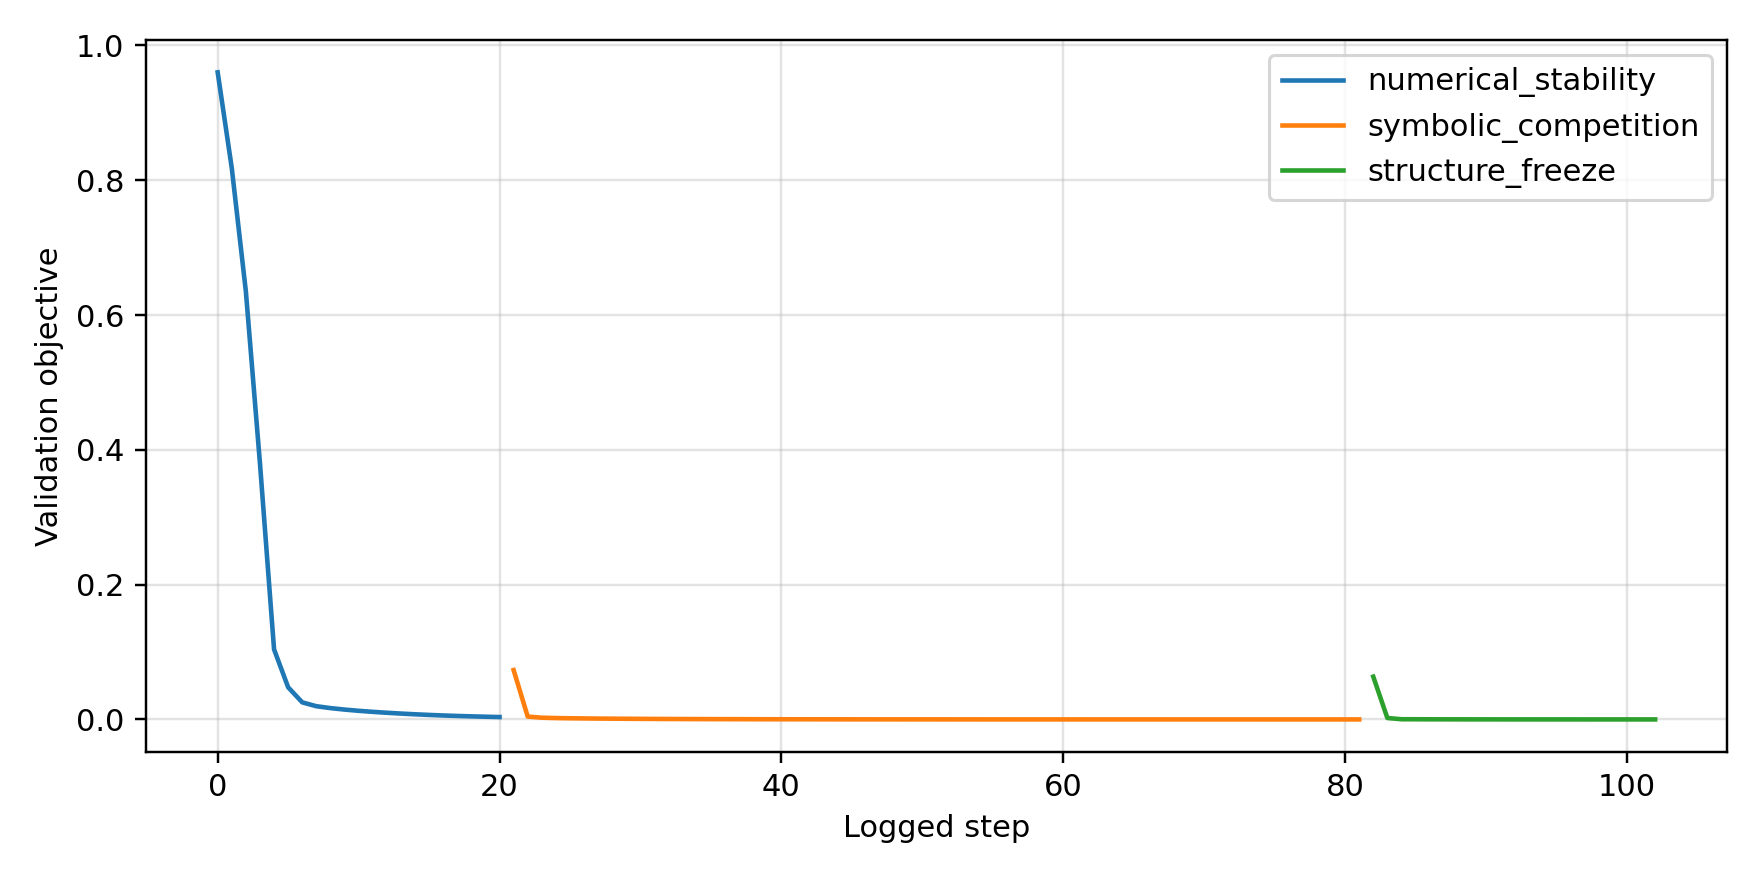

Source data for this figure (header and first rows):
stage, step, temperature, train_total, train_value, train_bayesian_distillation, train_derivative, train_curve_shape, train_kan_residual, train_complexity, train_binary, validation_total, validation_value, validation_bayesian_distillation, validation_derivative, validation_curve_shape, validation_kan_residual, validation_complexity, validation_binary, active_terms
numerical_stability, 1, 2.0, 0.9675, 0.9482, 0.0, 0.0045, 0.9498, 0.002517, 3.469, 0.2495, 0.96, 0.941, 0.0, 0.004828, 0.9351, 0.001982, 3.469, 0.2495, 59
numerical_stability, 25, 2.0, 0.8265, 0.812, 0.0, 0.006275, 0.7062, 0.02402, 3.469, 0.2495, 0.8179, 0.8037, 0.0, 0.007239, 0.6918, 0.02569, 3.469, 0.2495, 59
numerical_stability, 50, 2.0, 0.6457, 0.6358, 0.0, 0.01635, 0.4535, 0.1086, 3.469, 0.2495, 0.6348, 0.6252, 0.0, 0.01805, 0.4391, 0.1143, 3.469, 0.2495, 59
numerical_stability, 75, 2.0, 0.3949, 0.3888, 0.0, 0.03582, 0.2158, 0.334, 3.469, 0.2495, 0.3799, 0.3739, 0.0, 0.03917, 0.205, 0.349, 3.469, 0.2495, 59
numerical_stability, 100, 2.0, 0.1188, 0.1138, 0.0, 0.05967, 0.09657, 0.8369, 3.469, 0.2495, 0.104, 0.09899, 0.0, 0.06297, 0.09473, 0.8622, 3.469, 0.2495, 59
numerical_stability, 125, 2.0, 0.0533, 0.05102, 0.0, 0.03298, 0.03163, 0.9474, 3.469, 0.2495, 0.04777, 0.0456, 0.0, 0.03219, 0.0281, 0.9493, 3.469, 0.2495, 59
numerical_stability, 150, 2.0, 0.02377, 0.02225, 0.0, 0.0264, 0.009878, 0.9455, 3.469, 0.2495, 0.02541, 0.02399, 0.0, 0.02524, 0.007763, 0.9534, 3.469, 0.2495, 59
numerical_stability, 175, 2.0, 0.01737, 0.01608, 0.0, 0.02308, 0.006653, 0.946, 3.469, 0.2495, 0.01969, 0.01847, 0.0, 0.02222, 0.005203, 0.9534, 3.469, 0.2495, 59
numerical_stability, 200, 2.0, 0.01407, 0.01296, 0.0, 0.02008, 0.005327, 0.9486, 3.469, 0.2495, 0.01689, 0.01582, 0.0, 0.01961, 0.00438, 0.9571, 3.469, 0.2495, 59
numerical_stability, 225, 2.0, 0.01177, 0.01077, 0.0, 0.0183, 0.003973, 0.9509, 3.469, 0.2495, 0.0147, 0.01373, 0.0, 0.01802, 0.00339, 0.9591, 3.469, 0.2495, 59
numerical_stability, 250, 2.0, 0.009936, 0.00905, 0.0, 0.01649, 0.003122, 0.9528, 3.469, 0.2495, 0.01288, 0.01202, 0.0, 0.01624, 0.002761, 0.9599, 3.469, 0.2495, 59
numerical_stability, 275, 2.0, 0.008381, 0.007597, 0.0, 0.01468, 0.002494, 0.9543, 3.469, 0.2495, 0.01133, 0.01056, 0.0, 0.01445, 0.002295, 0.9602, 3.469, 0.2495, 59
numerical_stability, 300, 2.0, 0.007012, 0.006328, 0.0, 0.01288, 0.002006, 0.9556, 3.469, 0.2495, 0.009976, 0.009304, 0.0, 0.01266, 0.001928, 0.9605, 3.469, 0.2495, 59
numerical_stability, 325, 2.0, 0.005788, 0.005202, 0.0, 0.01108, 0.001618, 0.9567, 3.469, 0.2495, 0.008777, 0.008201, 0.0, 0.01087, 0.001627, 0.9607, 3.469, 0.2495, 59
numerical_stability, 350, 2.0, 0.0047, 0.004206, 0.0, 0.009352, 0.001304, 0.9577, 3.469, 0.2495, 0.007707, 0.007223, 0.0, 0.009123, 0.00139, 0.9608, 3.469, 0.2495, 59
numerical_stability, 375, 2.0, 0.003759, 0.003348, 0.0, 0.007802, 0.001052, 0.9585, 3.469, 0.2495, 0.006768, 0.006366, 0.0, 0.007568, 0.001195, 0.9608, 3.469, 0.2495, 59
numerical_stability, 400, 2.0, 0.00298, 0.002636, 0.0, 0.006529, 0.0008521, 0.9591, 3.469, 0.2495, 0.005947, 0.00561, 0.0, 0.006314, 0.00103, 0.9608, 3.469, 0.2495, 59
numerical_stability, 425, 2.0, 0.002363, 0.002071, 0.0, 0.00556, 0.0006962, 0.9595, 3.469, 0.2495, 0.00524, 0.004955, 0.0, 0.005349, 0.0008885, 0.9604, 3.469, 0.2495, 59
numerical_stability, 450, 2.0, 0.001896, 0.001642, 0.0, 0.004852, 0.0005745, 0.9598, 3.469, 0.2495, 0.004631, 0.004384, 0.0, 0.004633, 0.0007671, 0.9598, 3.469, 0.2495, 59
numerical_stability, 475, 2.0, 0.001548, 0.001321, 0.0, 0.004338, 0.0004797, 0.96, 3.469, 0.2495, 0.004095, 0.003877, 0.0, 0.004109, 0.0006634, 0.9592, 3.469, 0.2495, 59
numerical_stability, 500, 2.0, 0.001287, 0.001082, 0.0, 0.003952, 0.0004069, 0.9601, 3.469, 0.2495, 0.003637, 0.00344, 0.0, 0.003718, 0.0005782, 0.9586, 3.469, 0.2495, 59
symbolic_competition, 1, 2.0, 0.0928, 0.08441, 0.0, 0.1024, 0.161, 0.9601, 3.469, 0.2495, 0.07328, 0.06625, 0.0, 0.08859, 0.1278, 0.9588, 3.468, 0.2495, 59
symbolic_competition, 25, 1.945, 0.0035, 0.003125, 0.0, 0.005456, 0.002833, 0.9257, 3.464, 0.2495, 0.004301, 0.003993, 0.0, 0.004577, 0.001619, 0.921, 3.463, 0.2495, 59
symbolic_competition, 50, 1.889, 0.001159, 0.0008857, 0.0, 0.004448, 0.0002187, 0.9259, 3.461, 0.2495, 0.002643, 0.002394, 0.0, 0.003917, 0.0003169, 0.9205, 3.461, 0.2495, 59
symbolic_competition, 75, 1.835, 0.00063, 0.0004514, 0.0, 0.002549, 0.0002432, 0.924, 3.459, 0.2494, 0.002111, 0.001936, 0.0, 0.002461, 0.0003048, 0.9182, 3.459, 0.2494, 59
symbolic_competition, 100, 1.783, 0.0004694, 0.000316, 0.0, 0.002087, 0.0001376, 0.9219, 3.457, 0.2494, 0.001798, 0.001644, 0.0, 0.002066, 0.0002296, 0.916, 3.457, 0.2494, 59
symbolic_competition, 125, 1.731, 0.0003727, 0.000239, 0.0, 0.001705, 0.000107, 0.9202, 3.456, 0.2494, 0.001557, 0.00142, 0.0, 0.001741, 0.0001875, 0.9141, 3.456, 0.2494, 59
symbolic_competition, 150, 1.682, 0.000305, 0.000187, 0.0, 0.0014, 8.579609857406467e-05, 0.9187, 3.454, 0.2493, 0.001361, 0.001238, 0.0, 0.001463, 0.0001596, 0.9124, 3.454, 0.2493, 59
symbolic_competition, 175, 1.634, 0.0002554, 0.0001496, 0.0, 0.001164, 7.06741921021603e-05, 0.9174, 3.452, 0.2493, 0.001198, 0.001087, 0.0, 0.001241, 0.0001382, 0.911, 3.452, 0.2493, 59
symbolic_competition, 200, 1.587, 0.000218, 0.0001219, 0.0, 0.000976, 5.866771243745461e-05, 0.9162, 3.451, 0.2492, 0.001059, 0.000957, 0.0, 0.001062, 0.0001212, 0.9097, 3.451, 0.2492, 59
symbolic_competition, 225, 1.541, 0.0001889, 0.0001006, 0.0, 0.0008245, 4.9338999815518036e-05, 0.9151, 3.449, 0.2492, 0.0009377, 0.0008437, 0.0, 0.0009153, 0.0001069, 0.9086, 3.449, 0.2492, 59
symbolic_competition, 250, 1.497, 0.000166, 8.401329978369176e-05, 0.0, 0.0007014, 4.202274794806726e-05, 0.9141, 3.447, 0.2491, 0.0008327, 0.000745, 0.0, 0.0007947, 9.499364387011155e-05, 0.9075, 3.447, 0.2491, 59
symbolic_competition, 275, 1.454, 0.0001477, 7.087888661772013e-05, 0.0, 0.0006008, 3.5558216040953994e-05, 0.9132, 3.445, 0.2491, 0.0007415, 0.0006591, 0.0, 0.0006941, 8.49569114507176e-05, 0.9066, 3.445, 0.2491, 59
symbolic_competition, 300, 1.413, 0.0001329, 6.0348491388140246e-05, 0.0, 0.0005183, 3.012235538335517e-05, 0.9123, 3.443, 0.249, 0.000662, 0.000584, 0.0, 0.0006098, 7.638803799636662e-05, 0.9057, 3.443, 0.249, 59
symbolic_competition, 325, 1.372, 0.0001209, 5.183468238101341e-05, 0.0, 0.0004504, 2.573174970166292e-05, 0.9116, 3.44, 0.2489, 0.0005927, 0.0005185, 0.0, 0.0005388, 6.9053603510838e-05, 0.9049, 3.44, 0.2489, 59
symbolic_competition, 350, 1.333, 0.000111, 4.489886850933544e-05, 0.0, 0.0003938, 2.2173489924171008e-05, 0.9109, 3.438, 0.2489, 0.0005323, 0.0004613, 0.0, 0.0004784, 6.20124556007795e-05, 0.9042, 3.438, 0.2489, 59
symbolic_competition, 375, 1.295, 0.0001029, 3.920641029253602e-05, 0.0, 0.0003465, 1.9274370060884394e-05, 0.9102, 3.435, 0.2488, 0.0004796, 0.0004113, 0.0, 0.000427, 5.574681927100755e-05, 0.9036, 3.435, 0.2488, 59
symbolic_competition, 400, 1.258, 9.60751494858414e-05, 3.450558870099485e-05, 0.0, 0.0003064, 1.690518911345862e-05, 0.9096, 3.433, 0.2487, 0.0004337, 0.0003677, 0.0, 0.0003828, 5.03298215335235e-05, 0.903, 3.433, 0.2487, 59
symbolic_competition, 425, 1.222, 9.039223368745297e-05, 3.0599469027947634e-05, 0.0, 0.0002724, 1.493729268986499e-05, 0.909, 3.43, 0.2486, 0.0003935, 0.0003295, 0.0, 0.0003448, 4.56214947917033e-05, 0.9024, 3.43, 0.2486, 59
symbolic_competition, 450, 1.187, 8.560120477341115e-05, 2.7333886464475654e-05, 0.0, 0.0002433, 1.326562232861761e-05, 0.9085, 3.427, 0.2485, 0.0003583, 0.0002962, 0.0, 0.0003119, 4.1515217162668705e-05, 0.9019, 3.427, 0.2485, 59
symbolic_competition, 475, 1.153, 8.153964154189453e-05, 2.458926974213682e-05, 0.0, 0.0002182, 1.1859756341436878e-05, 0.908, 3.424, 0.2484, 0.0003276, 0.0002669, 0.0, 0.0002833, 3.7924655771348625e-05, 0.9014, 3.424, 0.2484, 59
symbolic_competition, 500, 1.12, 7.807688234606758e-05, 2.2269930923357606e-05, 0.0, 0.0001966, 1.0667278729670215e-05, 0.9075, 3.42, 0.2483, 0.0003006, 0.0002413, 0.0, 0.0002583, 3.478096186881885e-05, 0.9009, 3.42, 0.2483, 59
symbolic_competition, 525, 1.087, 7.510844443459064e-05, 2.0298703020671383e-05, 0.0, 0.0001779, 9.648194463807158e-06, 0.907, 3.417, 0.2482, 0.0002768, 0.0002187, 0.0, 0.0002365, 3.202091102139093e-05, 0.9005, 3.417, 0.2482, 59
symbolic_competition, 550, 1.056, 7.25497811799869e-05, 1.861483724496793e-05, 0.0, 0.0001616, 8.776012691669166e-06, 0.9065, 3.413, 0.248, 0.0002559, 0.0001989, 0.0, 0.0002174, 2.949902591353748e-05, 0.9, 3.413, 0.248, 59
symbolic_competition, 575, 1.026, 7.033157453406602e-05, 1.71674710145453e-05, 0.0, 0.0001474, 8.003808034118265e-06, 0.9061, 3.409, 0.2479, 0.0002375, 0.0001814, 0.0, 0.0002006, 2.7273537853034213e-05, 0.8996, 3.409, 0.2479, 59
symbolic_competition, 600, 0.9967, 6.839901470812038e-05, 1.59171086124843e-05, 0.0, 0.000135, 7.343162906181533e-06, 0.9057, 3.405, 0.2478, 0.0002212, 0.0001659, 0.0, 0.0001857, 2.5304219889221713e-05, 0.8992, 3.405, 0.2478, 59
symbolic_competition, 625, 0.9681, 6.670585571555421e-05, 1.4830732652626466e-05, 0.0, 0.0001241, 6.772769211238483e-06, 0.9052, 3.401, 0.2476, 0.0002068, 0.0001523, 0.0, 0.0001725, 2.3551727281301282e-05, 0.8987, 3.401, 0.2476, 59
symbolic_competition, 650, 0.9404, 6.521456089103594e-05, 1.3881874110666104e-05, 0.0, 0.0001145, 6.279073659243295e-06, 0.9048, 3.396, 0.2474, 0.000194, 0.0001401, 0.0, 0.0001609, 2.186293204431422e-05, 0.8983, 3.396, 0.2474, 59
symbolic_competition, 675, 0.9134, 6.389368354575709e-05, 1.304859688389115e-05, 0.0, 0.0001061, 5.846869953529676e-06, 0.9044, 3.391, 0.2472, 0.0001826, 0.0001294, 0.0, 0.0001504, 2.0330577171989717e-05, 0.8979, 3.391, 0.2472, 59
symbolic_competition, 700, 0.8873, 6.271740858210251e-05, 1.2312818398640957e-05, 0.0, 9.85674123512581e-05, 5.470725682243938e-06, 0.904, 3.386, 0.247, 0.0001725, 0.0001198, 0.0, 0.0001411, 1.8957285647047684e-05, 0.8975, 3.386, 0.247, 59
symbolic_competition, 725, 0.8618, 6.166422099340707e-05, 1.1659913980111014e-05, 0.0, 9.193354344461113e-05, 5.141041128808865e-06, 0.9036, 3.38, 0.2468, 0.0001635, 0.0001112, 0.0, 0.0001328, 1.7717240552883595e-05, 0.8971, 3.38, 0.2468, 59
symbolic_competition, 750, 0.8371, 6.071605093893595e-05, 1.1077597264375072e-05, 0.0, 8.60400905366987e-05, 4.85277405459783e-06, 0.9032, 3.374, 0.2466, 0.0001553, 0.0001036, 0.0, 0.0001253, 1.658217479416635e-05, 0.8967, 3.374, 0.2466, 59
symbolic_competition, 775, 0.8132, 5.9857677115360275e-05, 1.0555797416600399e-05, 0.0, 8.079193503363058e-05, 4.598313353199046e-06, 0.9028, 3.368, 0.2463, 0.0001481, 9.67299347394146e-05, 0.0, 0.0001185, 1.5556879588984884e-05, 0.8963, 3.368, 0.2463, 59
symbolic_competition, 800, 0.7899, 5.9076101024402305e-05, 1.0086070687975734e-05, 0.0, 7.6105265179649e-05, 4.3694876694644336e-06, 0.9024, 3.361, 0.2461, 0.0001415, 9.058780415216461e-05, 0.0, 0.0001124, 1.4628923054260667e-05, 0.8959, 3.361, 0.2461, 59
symbolic_competition, 825, 0.7672, 5.8360637922305614e-05, 9.661376680014655e-06, 0.0, 7.191334589151666e-05, 4.162779532634886e-06, 0.902, 3.354, 0.2458, 0.0001356, 8.506380254402757e-05, 0.0, 0.0001069, 1.3788822798233014e-05, 0.8954, 3.354, 0.2458, 59
symbolic_competition, 850, 0.7453, 5.770208372268826e-05, 9.275796401198022e-06, 0.0, 6.815635424572974e-05, 3.975782874476863e-06, 0.9016, 3.347, 0.2455, 0.0001303, 8.008562144823372e-05, 0.0, 0.0001019, 1.3025714906689245e-05, 0.895, 3.347, 0.2455, 59
symbolic_competition, 875, 0.7239, 5.7092562201432884e-05, 8.92445314093493e-06, 0.0, 6.478017894551158e-05, 3.806942459050333e-06, 0.9012, 3.339, 0.2452, 0.0001255, 7.559359801234677e-05, 0.0, 9.731897443998605e-05, 1.2331249308772385e-05, 0.8946, 3.339, 0.2452, 59
symbolic_competition, 900, 0.7032, 5.6525241234339774e-05, 8.60309592098929e-06, 0.0, 6.17394398432225e-05, 3.653339717857307e-06, 0.9008, 3.33, 0.2449, 0.0001211, 7.152975013013929e-05, 0.0, 9.315492206951603e-05, 1.16980218081153e-05, 0.8942, 3.33, 0.2449, 59
symbolic_competition, 925, 0.683, 5.5994369176914915e-05, 8.30820317787584e-06, 0.0, 5.899625102756545e-05, 3.51280777977081e-06, 0.9005, 3.322, 0.2445, 0.0001171, 6.784853030694649e-05, 0.0, 8.9349239715375e-05, 1.1119287592009641e-05, 0.8938, 3.321, 0.2445, 59
symbolic_competition, 950, 0.6634, 5.549472552957013e-05, 8.036732651817147e-06, 0.0, 5.6513130402890965e-05, 3.3835799513326492e-06, 0.9001, 3.312, 0.2442, 0.0001135, 6.450626096921042e-05, 0.0, 8.586187323089689e-05, 1.0589220437395852e-05, 0.8933, 3.312, 0.2441, 59
... 43 more rows
